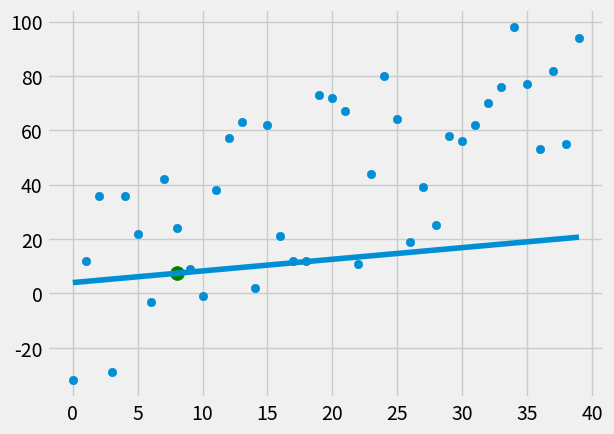

This figure's Python source:
from statistics import mean
import numpy as np
import matplotlib.pyplot as plt  
from matplotlib import style
import random

style.use('fivethirtyeight')
# xs = [1,2,3,4,5]
# ys = [5,4,6,5,6]
# plt.scatter(xs,ys)
# plt.show()

xs = np.array([1,2,3,4,5,6], dtype=np.float64)
ys = np.array([5,4,6,5,6,7], dtype=np.float64)

def create_dataset(hm,variance,step=2,correlation=False):
	val = 1
	ys = []
	for i in range(hm):
		y = val + random.randrange(-variance,variance)
		ys.append(y)
		if correlation and correlation == 'pos':
			val+=step
		elif correlation and correlation == 'neg':
			val -=step

	xs = [i for i in range(len(ys))]
	return np.array(xs,dtype=np.float64), np.array(ys,dtype=np.float64)

def best_fit_slope_and_intercept(xs,ys):
	m = (((mean(xs)*mean(ys))- mean(xs*ys))/
		((mean(xs))**2 - mean(xs*xs)))
	b = mean(ys) - m*mean(xs)
	return m ,b

m, b = best_fit_slope_and_intercept(xs,ys)

# def squared_error(ys_orig,ys_line):
#     return sum((ys_line - ys_orig) * (ys_line - ys_orig))

def coefficient_of_determination(ys_orig,ys_line):
	y_mean_line = [mean(ys_orig) for y in ys_orig]

	squared_error_regr = sum((ys_line - ys_orig) * (ys_line - ys_orig))
	squared_error_y_mean = sum((y_mean_line - ys_orig) * (y_mean_line - ys_orig))
	print(squared_error_regr)
	print(squared_error_y_mean)
	r_squared = 1 - (squared_error_regr/squared_error_y_mean)
	return r_squared



xs,ys = create_dataset(40,40,2,correlation='pos')

regression_line = [(m*x)+b for x in xs]

r_squared = coefficient_of_determination(ys,regression_line)
print(r_squared)

predict_x = 8
predict_y = (m*predict_x) + b
plt.scatter(xs,ys)
plt.scatter(predict_x,predict_y,s = 100, color='green')
plt.plot(xs, regression_line)
plt.show()